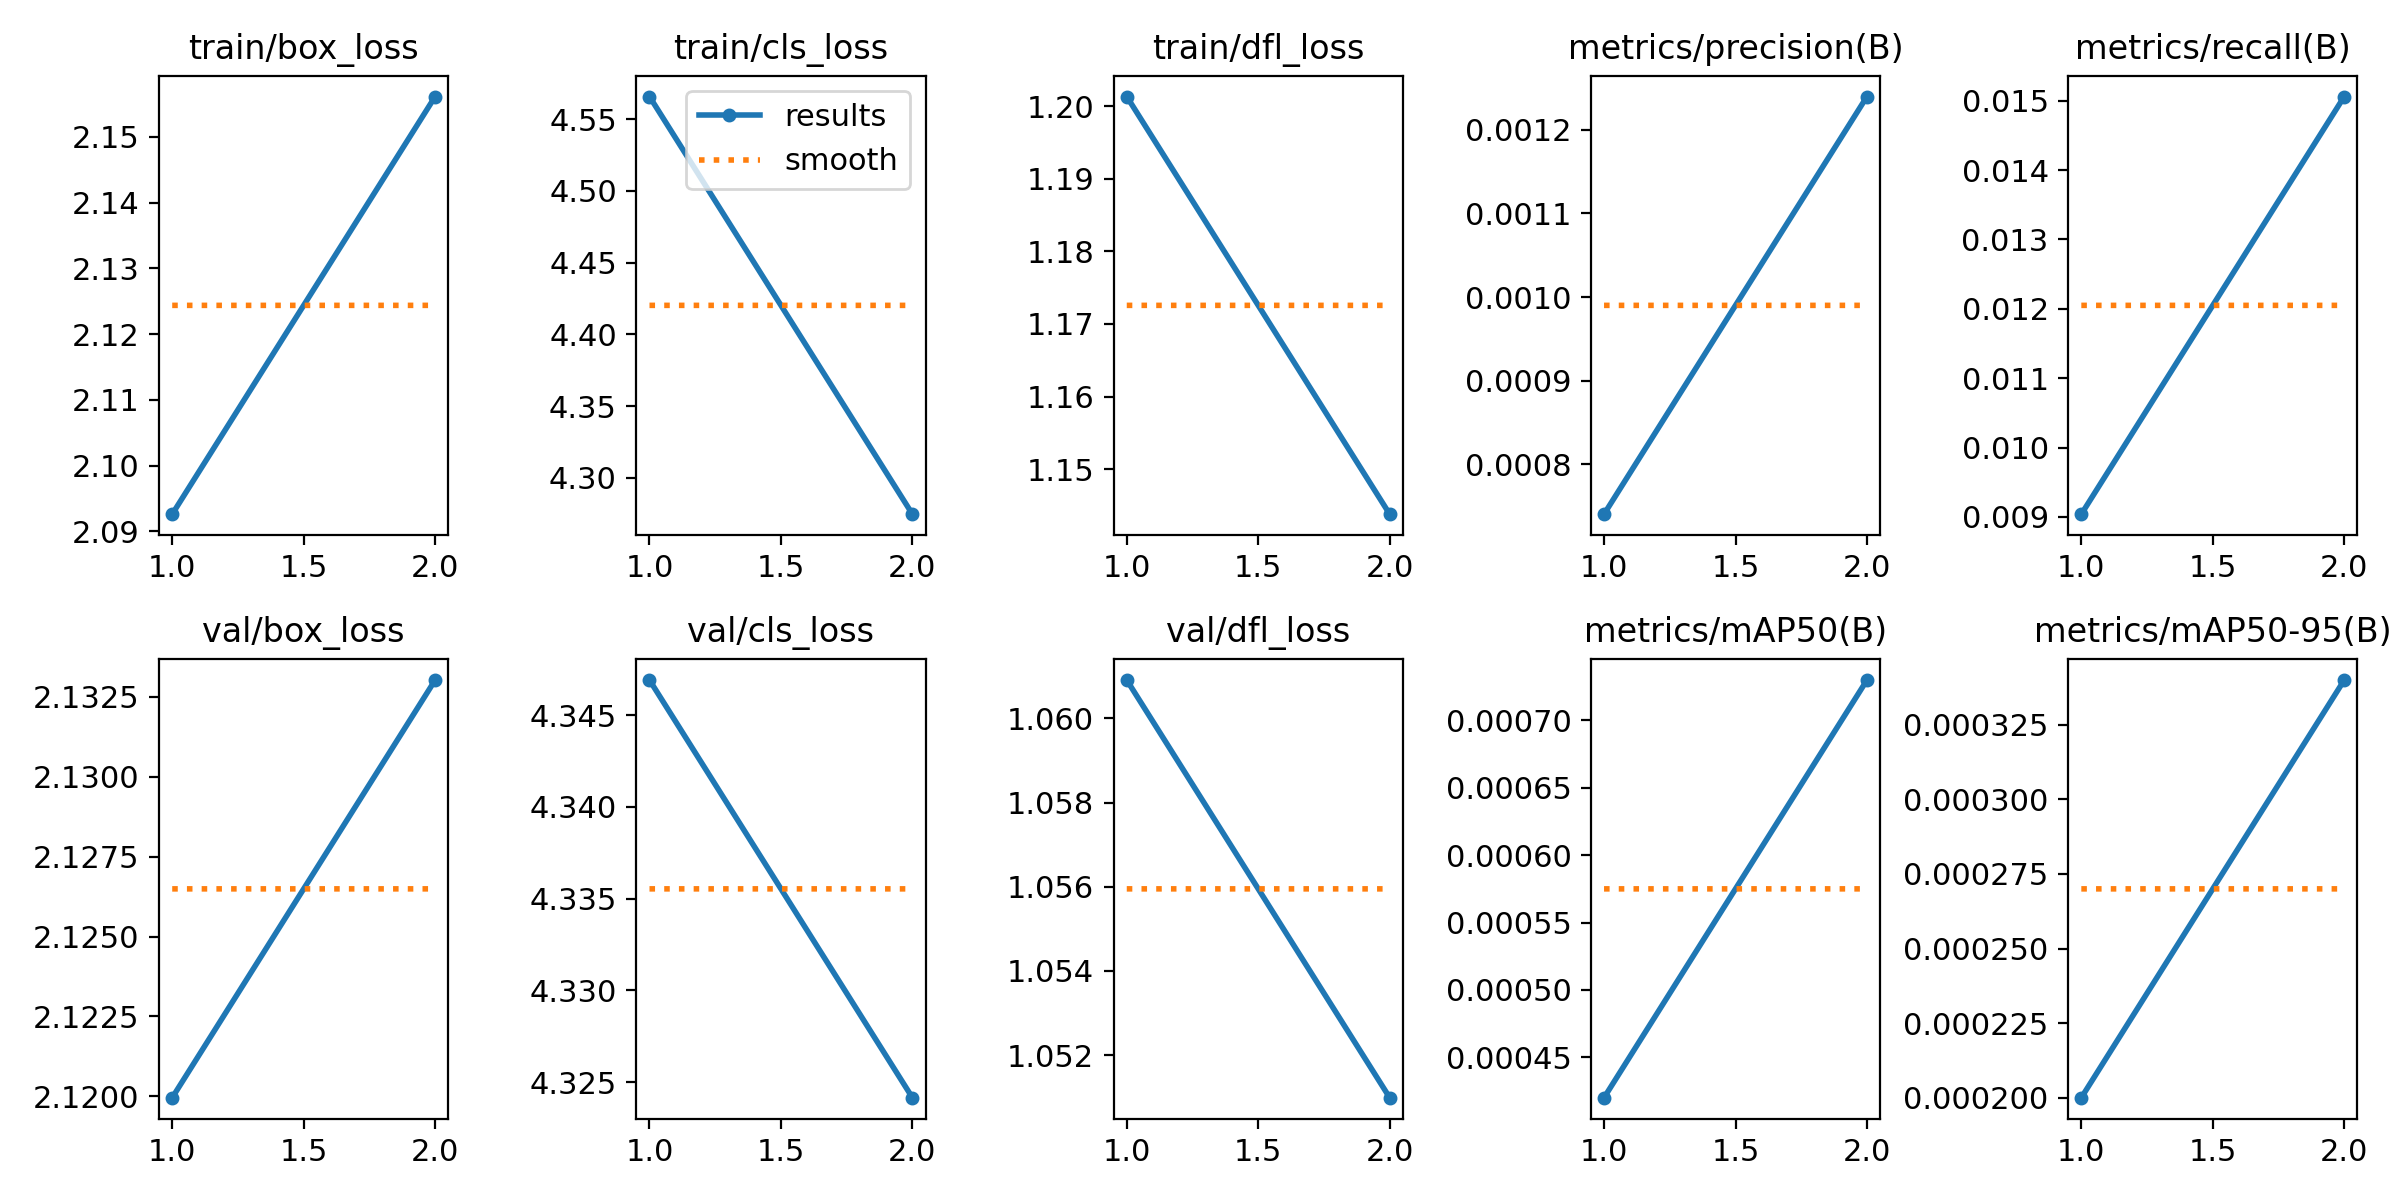

The file beside this chart, header and first rows:
epoch, time, train/box_loss, train/cls_loss, train/dfl_loss, metrics/precision(B), metrics/recall(B), metrics/mAP50(B), metrics/mAP50-95(B), val/box_loss, val/cls_loss, val/dfl_loss, lr/pg0, lr/pg1, lr/pg2
1, 40.43, 2.093, 4.566, 1.201, 0.00074, 0.00904, 0.00042, 0.0002, 2.12, 4.347, 1.061, 4.444e-05, 4.444e-05, 4.444e-05
2, 76.67, 2.156, 4.275, 1.144, 0.00124, 0.01506, 0.00073, 0.00034, 2.133, 4.324, 1.051, 5.0495e-05, 5.0495e-05, 5.0495e-05
